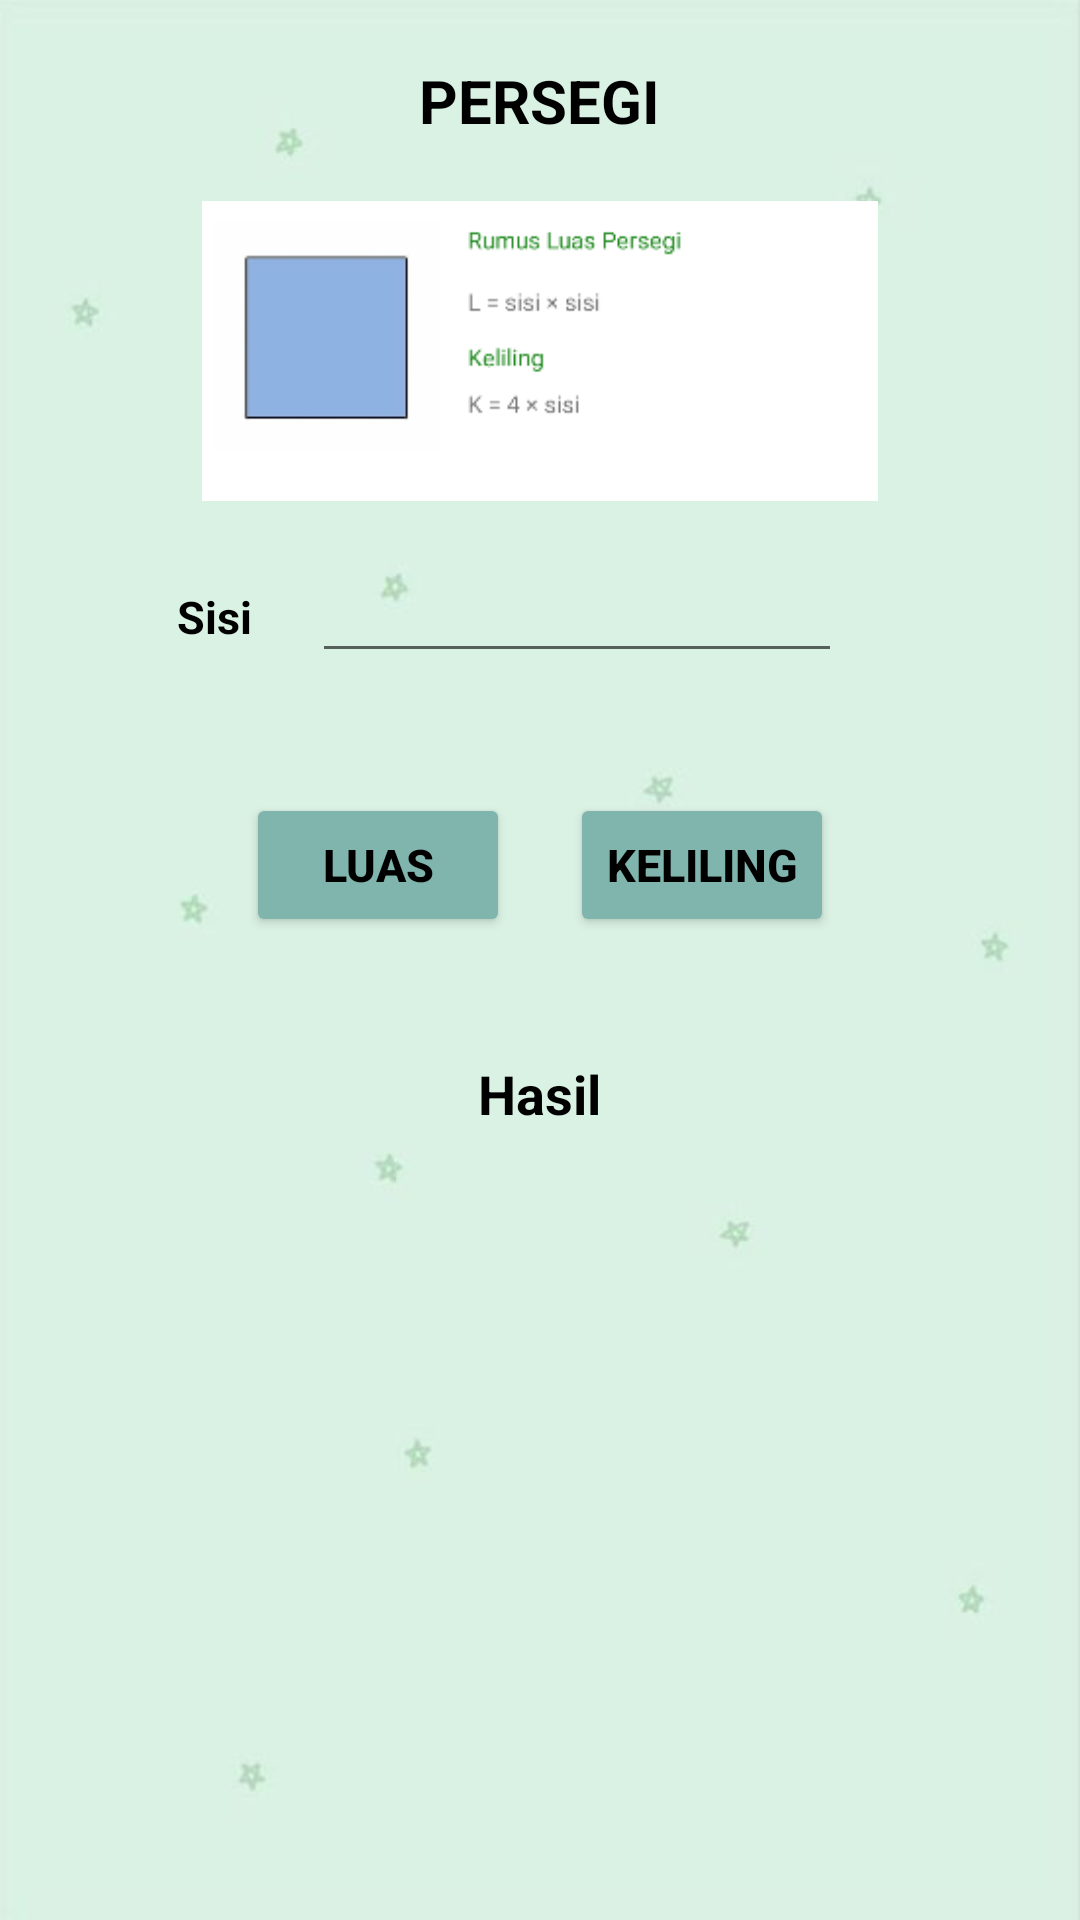

Layout XML and referenced resources for this Android screen:
<!-- AndroidManifest.xml: application theme Theme.UTS_Praktikum_11321026 -->
<!-- res/layout/activity_hitung_persegi.xml -->
<?xml version="1.0" encoding="utf-8"?>
<ScrollView
    xmlns:android="http://schemas.android.com/apk/res/android"
    xmlns:app="http://schemas.android.com/apk/res-auto"
    android:layout_width="match_parent"
    android:layout_height="match_parent"
    android:background="@drawable/lg">

    <LinearLayout xmlns:tools="http://schemas.android.com/tools"
        android:layout_width="match_parent"
        android:layout_height="wrap_content"
        android:orientation="vertical"
        android:gravity="center"
        tools:context=".HitungPersegiActivity">
        <TextView
            android:id="@+id/tvTitle"
            android:layout_width="wrap_content"
            android:layout_height="wrap_content"
            android:layout_marginBottom="20dp"
            android:layout_marginTop="20dp"
            android:text="PERSEGI"
            android:textColor="@color/black"
            android:textSize="20sp"
            android:textStyle="bold"/>

        <LinearLayout
            android:layout_width="380dp"
            android:layout_height="wrap_content"
            android:gravity="center"
            android:orientation="horizontal">
            <ImageView
                android:layout_width="match_parent"
                android:layout_height="100dp"
                android:src="@drawable/persegi"/>
        </LinearLayout>

        <LinearLayout
            android:layout_width="380dp"
            android:layout_height="wrap_content"
            android:gravity="center"
            android:orientation="horizontal">
            <TextView
                android:id="@+id/tvSisi"
                android:layout_width="wrap_content"
                android:layout_height="wrap_content"
                android:layout_marginTop="20dp"
                android:layout_marginBottom="20dp"
                android:text="Sisi"
                android:textColor="@color/black"
                android:textSize="15sp"
                android:textStyle="bold"/>
            <EditText
                android:id="@+id/sisi"
                android:layout_width="wrap_content"
                android:layout_height="wrap_content"
                android:layout_marginTop="20dp"
                android:layout_marginBottom="20dp"
                android:layout_marginLeft="20dp"
                android:layout_marginRight="20dp"
                android:ems="10"
                android:inputType="numberDecimal"
                android:textColor="@color/black"
                android:textSize="15sp"/>
        </LinearLayout>

        <LinearLayout
            android:layout_width="380dp"
            android:layout_height="wrap_content"
            android:gravity="center"
            android:orientation="horizontal">
            <Button
                android:id="@+id/btnLuas"
                android:layout_width="wrap_content"
                android:layout_height="wrap_content"
                android:layout_marginTop="20dp"
                android:layout_marginBottom="20dp"
                android:onClick="luas"
                android:text="Luas"
                android:textColor="#000000"
                android:backgroundTint="#80B5AE"
                android:textSize="15sp"
                android:textStyle="bold"/>
            <Button
                android:id="@+id/btnKeliling"
                android:layout_width="wrap_content"
                android:layout_height="wrap_content"
                android:layout_marginTop="20dp"
                android:layout_marginBottom="20dp"
                android:layout_marginLeft="20dp"
                android:onClick="keliling"
                android:text="Keliling"
                android:textColor="@color/black"
                android:backgroundTint="#80B5AE"
                android:textSize="15sp"
                android:textStyle="bold"/>
        </LinearLayout>

        <LinearLayout
            android:layout_width="380dp"
            android:layout_height="wrap_content"
            android:gravity="center"
            android:orientation="horizontal">
            <TextView
                android:id="@+id/tvHasil"
                android:layout_width="wrap_content"
                android:layout_height="wrap_content"
                android:layout_marginTop="20dp"
                android:layout_marginBottom="20dp"
                android:text="Hasil"
                android:textColor="@color/black"
                android:textSize="18sp"
                android:textStyle="bold"/>
        </LinearLayout>

        <TextView
            android:id="@+id/hasil"
            android:layout_width="wrap_content"
            android:layout_height="wrap_content"
            android:layout_marginTop="20dp"
            android:layout_marginBottom="20dp"
            android:textColor="@color/red"
            android:textSize="25sp"/>
    </LinearLayout>

</ScrollView>
<!-- resources referenced by this layout -->
<resources>
  <color name="black">#FF000000</color>
  <color name="red">#FF0000</color>
  <!-- drawable lg: jpg bitmap (drawable, 8399 bytes) -->
  <!-- drawable persegi: png bitmap (drawable-v24, 6563 bytes) -->
  <style name="Theme.UTS_Praktikum_11321026" parent="Theme.MaterialComponents.DayNight.DarkActionBar">
          
          <item name="colorPrimary">@color/purple_500</item>
          <item name="colorPrimaryVariant">@color/purple_700</item>
          <item name="colorOnPrimary">@color/white</item>
          
          <item name="colorSecondary">@color/teal_200</item>
          <item name="colorSecondaryVariant">@color/teal_700</item>
          <item name="colorOnSecondary">@color/black</item>
          
          <item name="android:statusBarColor">?attr/colorPrimaryVariant</item>
          
      </style>
  <color name="purple_500">#FF6200EE</color>
  <color name="purple_700">#FF3700B3</color>
  <color name="white">#FFFFFFFF</color>
  <color name="teal_200">#FF03DAC5</color>
  <color name="teal_700">#FF018786</color>
</resources>
